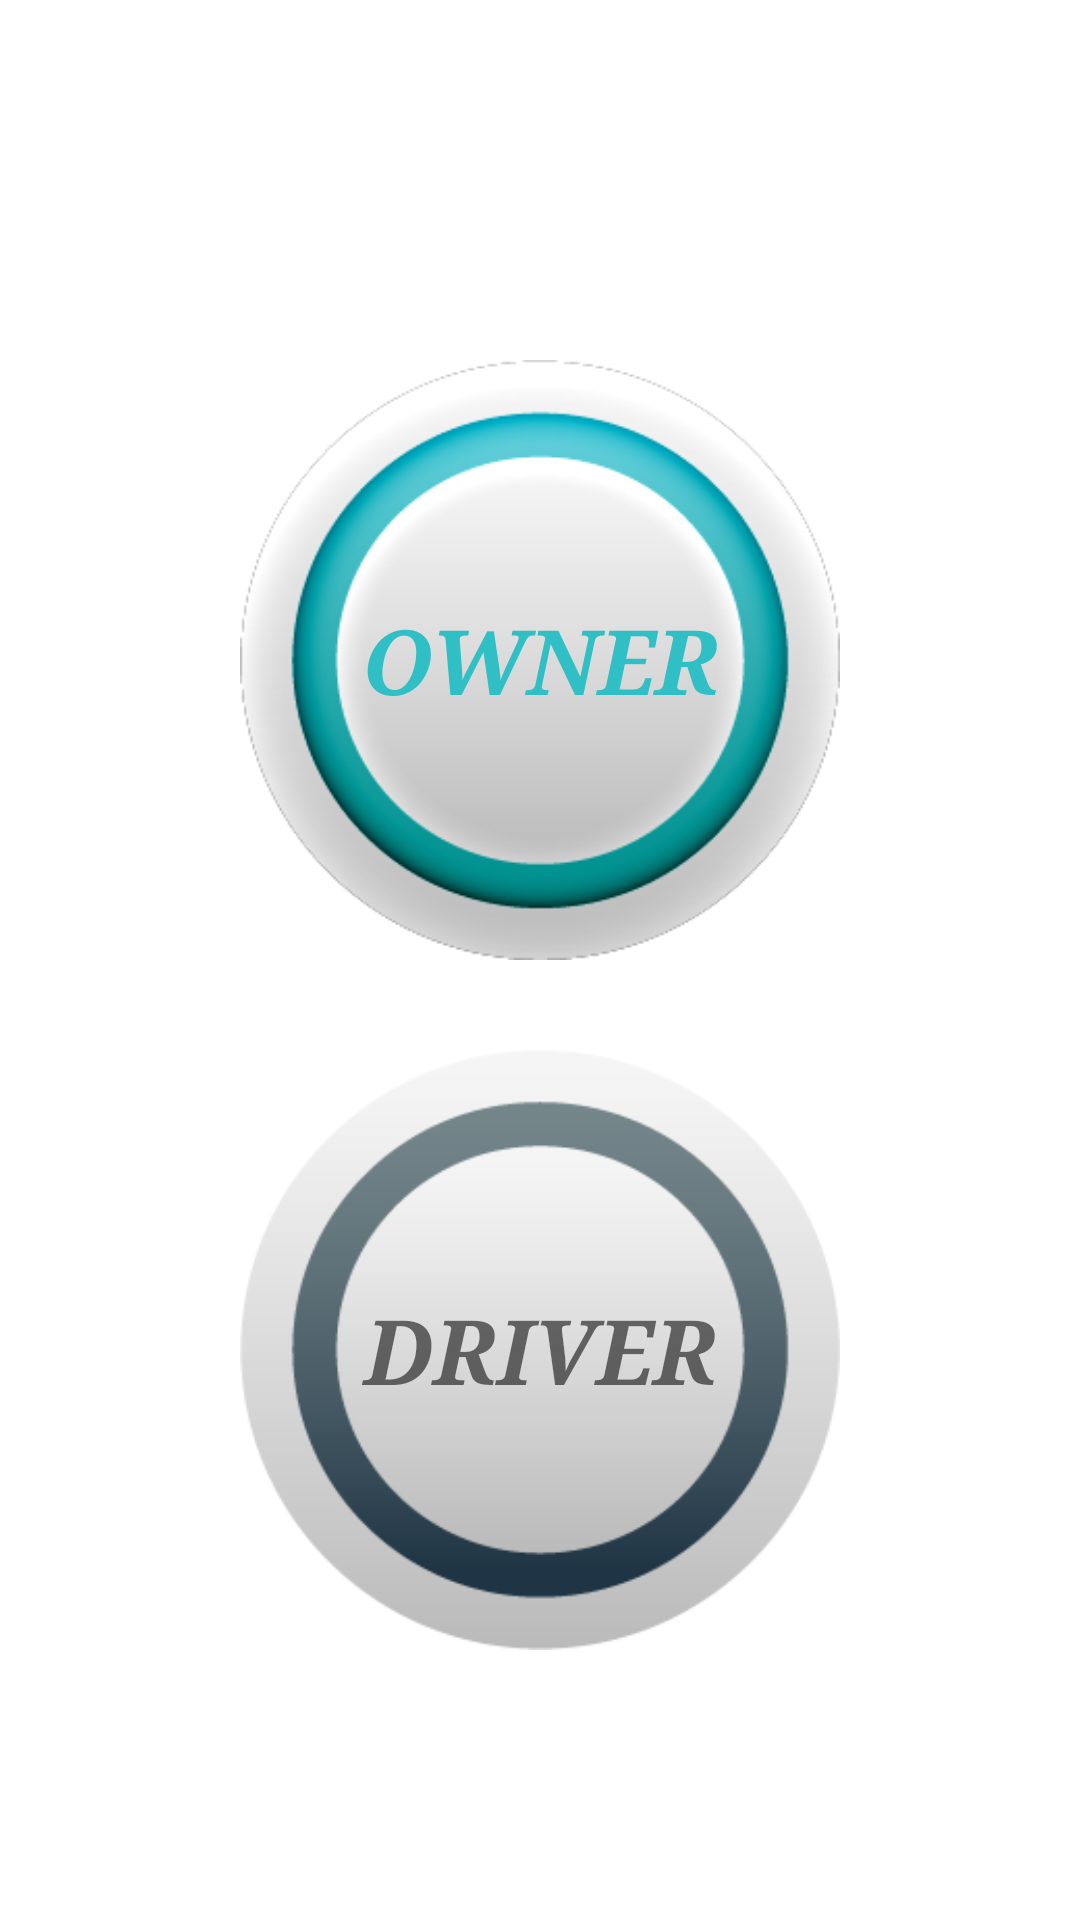

Layout XML and referenced resources for this Android screen:
<!-- AndroidManifest.xml: application theme Theme.OnTheRoad -->
<!-- res/layout/activity_main.xml -->
<?xml version="1.0" encoding="utf-8"?>
<RelativeLayout xmlns:android="http://schemas.android.com/apk/res/android"
    xmlns:app="http://schemas.android.com/apk/res-auto"
    xmlns:tools="http://schemas.android.com/tools"
    android:layout_width="match_parent"
    android:layout_height="match_parent"
    tools:context=".MainActivity">

    <LinearLayout
        android:layout_width="match_parent"
        android:layout_height="match_parent"
        android:gravity="center_vertical"
        android:orientation="vertical">
    <androidx.appcompat.widget.AppCompatButton
        android:id="@+id/owner"
        android:layout_width="200dp"
        android:layout_height="200dp"
        android:layout_gravity="center"
        android:background="@drawable/ownericonbackground"
        android:layout_marginTop="30dp"
        android:text="Owner"
        android:textSize="30dp"
        android:textStyle="bold|italic"
        android:fontFamily="serif"
        android:textColor="#E81EBCC1"/>
        <androidx.appcompat.widget.AppCompatButton
            android:id="@+id/driver"
            android:layout_width="200dp"
            android:layout_height="200dp"
            android:layout_gravity="center"
            android:background="@drawable/dirver_icon"
            android:layout_marginTop="30dp"
            android:text="Driver"
            android:textSize="30dp"
            android:textStyle="bold|italic"
            android:fontFamily="serif"
            android:textColor="#90000000"/>


    </LinearLayout>


</RelativeLayout>
<!-- resources referenced by this layout -->
<resources>
  <!-- drawable dirver_icon: png bitmap (drawable-v24, 11456 bytes) -->
  <!-- drawable ownericonbackground: png bitmap (drawable, 32748 bytes) -->
  <style name="Theme.OnTheRoad" parent="Theme.MaterialComponents.DayNight.DarkActionBar">
          
          <item name="colorPrimary">@color/purple_500</item>
          <item name="colorPrimaryVariant">@color/purple_700</item>
          <item name="colorOnPrimary">@color/white</item>
          
          <item name="colorSecondary">@color/teal_200</item>
          <item name="colorSecondaryVariant">@color/teal_700</item>
          <item name="colorOnSecondary">@color/black</item>
          
          <item name="android:statusBarColor">?attr/colorPrimaryVariant</item>
          
      </style>
  <!-- not gathered from this repository: default colours our renderer supplied (Android Studio template values) -->
  <color name="purple_500">#FF6200EE</color>
  <color name="purple_700">#FF3700B3</color>
  <color name="teal_200">#FF03DAC5</color>
  <color name="teal_700">#FF018786</color>
  <color name="black">#FF000000</color>
  <color name="white">#FFFFFFFF</color>
</resources>
